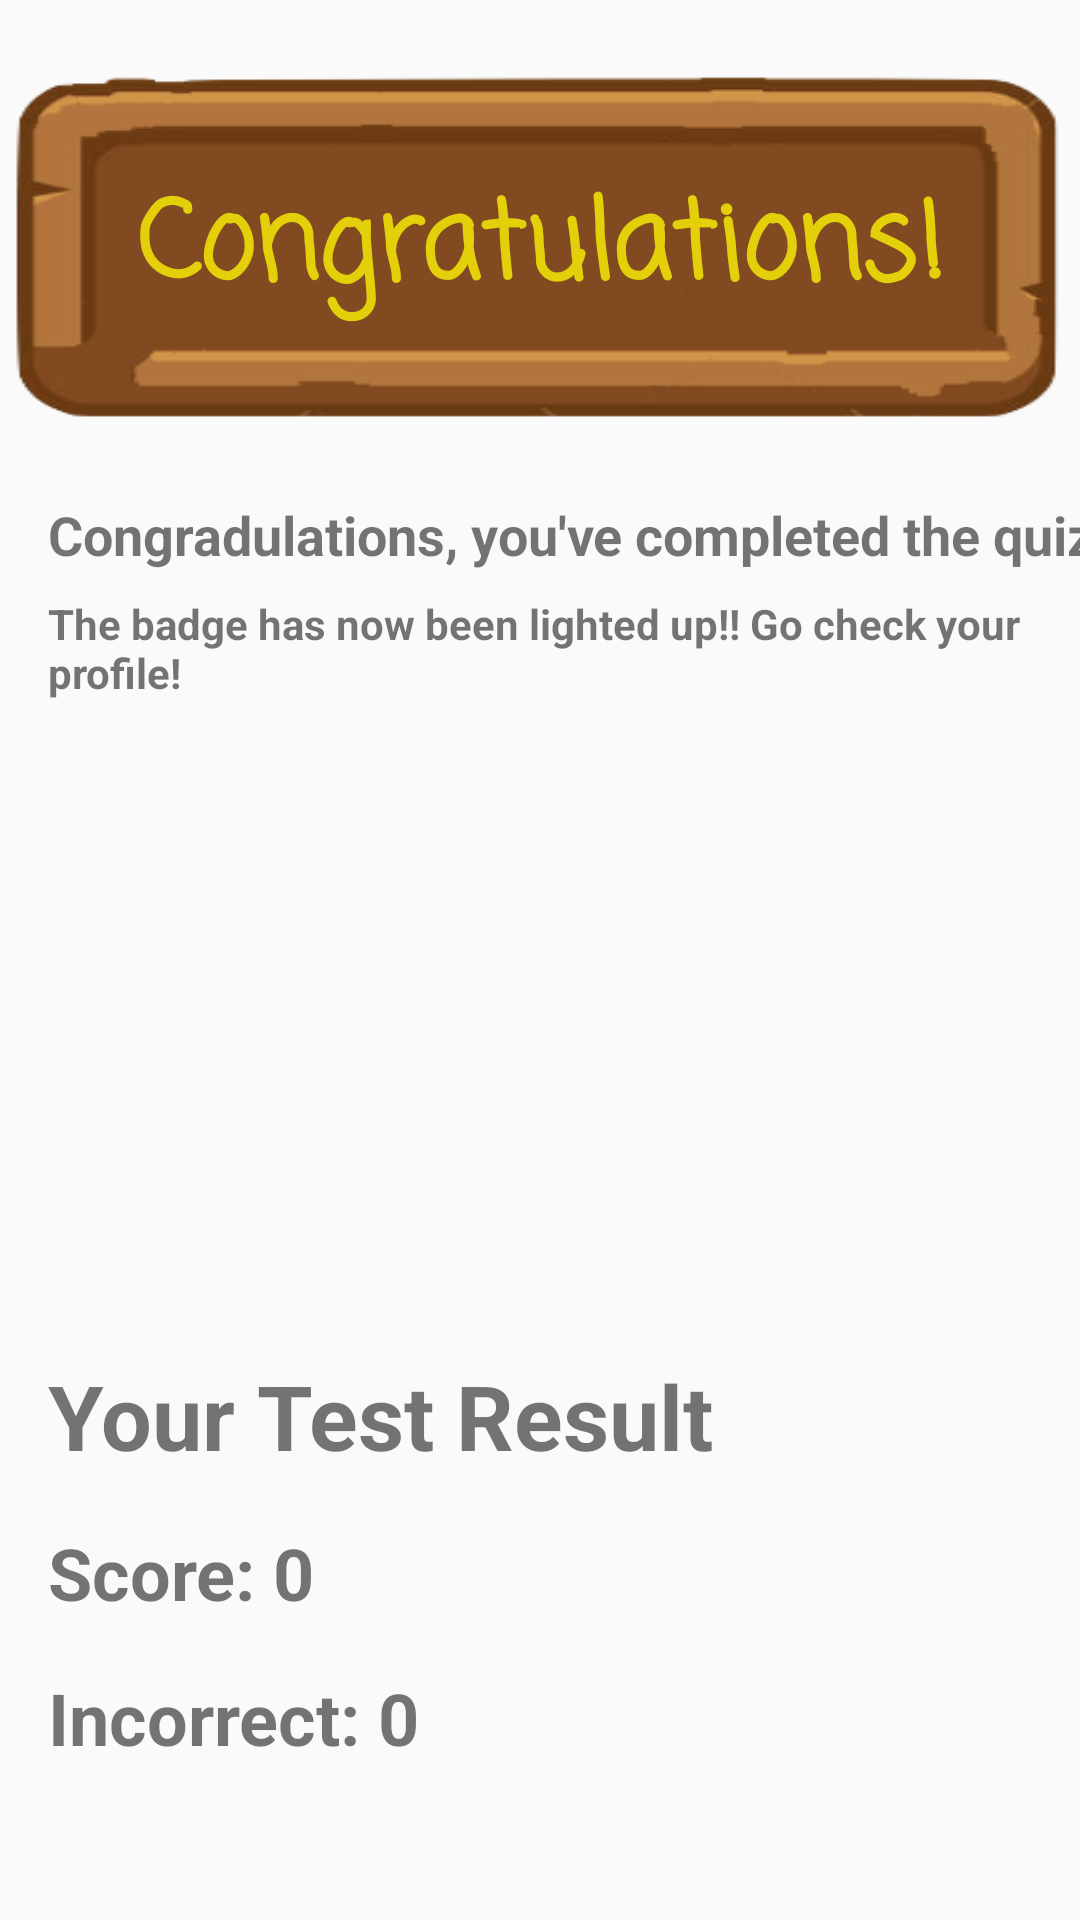

Produce the Android XML layout that renders to this screen, including the resource entries it uses.
<!-- AndroidManifest.xml: application theme AppTheme -->
<!-- res/layout/activity_result.xml -->
<?xml version="1.0" encoding="utf-8"?>
<android.support.constraint.ConstraintLayout xmlns:android="http://schemas.android.com/apk/res/android"
    xmlns:app="http://schemas.android.com/apk/res-auto"
    xmlns:tools="http://schemas.android.com/tools"
    android:layout_width="match_parent"
    android:layout_height="match_parent"
    android:background="@drawable/result_activity"
    tools:context=".Quizzes.ResultActivity">

    <TextView
        android:id="@+id/textView2"
        android:layout_width="354dp"
        android:layout_height="118dp"
        android:layout_marginTop="24dp"
        android:background="@drawable/dark_wood"
        android:gravity="center"
        android:text="Congratulations!"
        android:textColor="#e4d00a"
        android:textSize="36sp"
        android:textStyle="bold"
        app:fontFamily="casual"
        app:layout_constraintEnd_toEndOf="parent"
        app:layout_constraintHorizontal_bias="0.498"
        app:layout_constraintStart_toStartOf="parent"
        app:layout_constraintTop_toTopOf="parent" />

    <TextView
        android:id="@+id/textView8"
        android:layout_width="wrap_content"
        android:layout_height="wrap_content"
        android:layout_marginStart="16dp"
        android:layout_marginLeft="16dp"
        android:layout_marginTop="24dp"
        android:text="Congradulations, you've completed the quiz!!"
        android:textSize="18sp"
        android:textStyle="bold"
        app:layout_constraintStart_toStartOf="parent"
        app:layout_constraintTop_toBottomOf="@+id/textView2" />

    <ImageView
        android:id="@+id/course_badge"
        android:layout_width="190dp"
        android:layout_height="186dp"
        android:layout_marginStart="8dp"
        android:layout_marginLeft="8dp"
        android:layout_marginTop="16dp"
        android:layout_marginEnd="8dp"
        android:layout_marginRight="8dp"
        app:layout_constraintEnd_toEndOf="parent"
        app:layout_constraintHorizontal_bias="0.498"
        app:layout_constraintStart_toStartOf="parent"
        app:layout_constraintTop_toBottomOf="@+id/textView10" />

    <TextView
        android:id="@+id/textView9"
        android:layout_width="wrap_content"
        android:layout_height="wrap_content"
        android:layout_marginStart="16dp"
        android:layout_marginLeft="16dp"
        android:layout_marginTop="16dp"
        android:text="Your Test Result"
        android:textSize="30sp"
        android:textStyle="bold"
        app:layout_constraintStart_toStartOf="parent"
        app:layout_constraintTop_toBottomOf="@+id/course_badge" />

    <TextView
        android:id="@+id/result_score"
        android:layout_width="wrap_content"
        android:layout_height="wrap_content"
        android:layout_marginStart="16dp"
        android:layout_marginLeft="16dp"
        android:layout_marginTop="16dp"
        android:text="Score: 0"
        android:textSize="24sp"
        android:textStyle="bold"
        app:layout_constraintStart_toStartOf="parent"
        app:layout_constraintTop_toBottomOf="@+id/textView9" />

    <TextView
        android:id="@+id/result_incorrect"
        android:layout_width="wrap_content"
        android:layout_height="wrap_content"
        android:layout_marginStart="16dp"
        android:layout_marginLeft="16dp"
        android:layout_marginTop="16dp"
        android:text="Incorrect: 0"
        android:textSize="24sp"
        android:textStyle="bold"
        app:layout_constraintStart_toStartOf="parent"
        app:layout_constraintTop_toBottomOf="@+id/result_score" />

    <Button
        android:id="@+id/result_back_main"
        android:layout_width="wrap_content"
        android:layout_height="wrap_content"
        android:layout_marginTop="40dp"
        android:layout_marginEnd="16dp"
        android:layout_marginRight="16dp"
        android:layout_marginBottom="16dp"
        android:background="#7030393f"
        android:padding="8dp"
        android:text="Go Back to Main"
        app:layout_constraintBottom_toBottomOf="parent"
        app:layout_constraintEnd_toStartOf="@+id/result_go_profile"
        app:layout_constraintTop_toBottomOf="@+id/result_incorrect"
        app:layout_constraintVertical_bias="0.409" />

    <Button
        android:id="@+id/result_go_profile"
        android:layout_width="wrap_content"
        android:layout_height="wrap_content"
        android:layout_marginEnd="8dp"
        android:layout_marginRight="8dp"
        android:background="#7030393f"
        android:padding="8dp"
        android:text="Go To Profile"
        app:layout_constraintBaseline_toBaselineOf="@+id/result_back_main"
        app:layout_constraintEnd_toEndOf="parent" />

    <TextView
        android:id="@+id/textView10"
        android:layout_width="wrap_content"
        android:layout_height="wrap_content"
        android:layout_marginStart="16dp"
        android:layout_marginLeft="16dp"
        android:layout_marginTop="8dp"
        android:text="The badge has now been lighted up!! Go check your profile! "
        android:textStyle="bold"
        app:layout_constraintStart_toStartOf="parent"
        app:layout_constraintTop_toBottomOf="@+id/textView8" />

</android.support.constraint.ConstraintLayout>
<!-- resources referenced by this layout -->
<resources>
  <!-- drawable dark_wood: png bitmap (drawable-v24, 21873 bytes) -->
  <style name="AppTheme" parent="Theme.AppCompat.Light.NoActionBar">
          
          <item name="colorPrimary">@color/colorPrimary</item>
          <item name="colorPrimaryDark">@color/primary_dark_material_dark</item>
          <item name="colorAccent">@color/colorAccent</item>
      </style>
  <!-- not gathered from this repository: default colours our renderer supplied (Android Studio template values) -->
  <color name="colorPrimary">#FF6200EE</color>
  <color name="colorAccent">#FF03DAC5</color>
</resources>
